The GitHub repository martinsaxa/jute-disease-dataset contains a labelled image folder "dataset" with 5 categories: dieback, fresh, holed, mosaic, stem soft rot. Examples follow, each with its label.

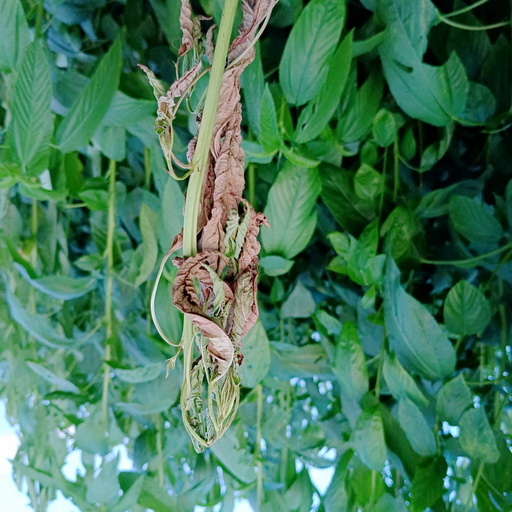
Label: holed

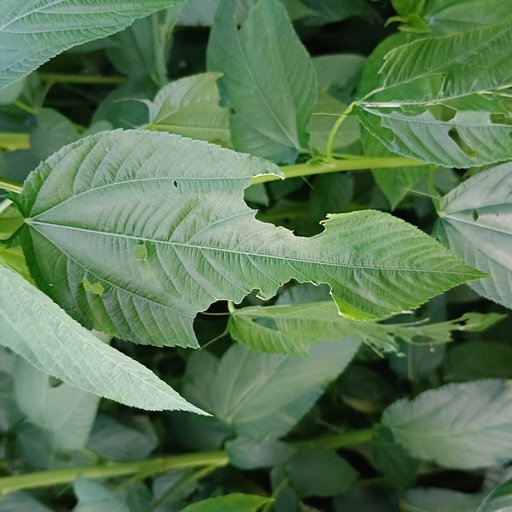
Label: holed

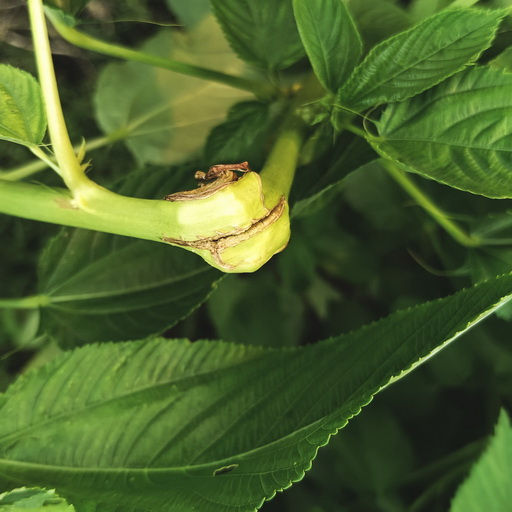
Label: stem soft rot

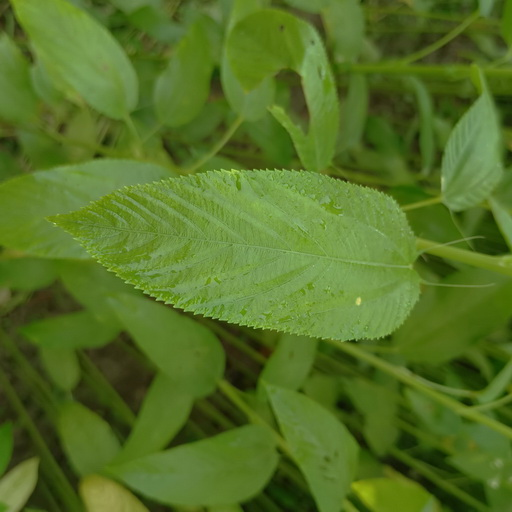
Label: fresh

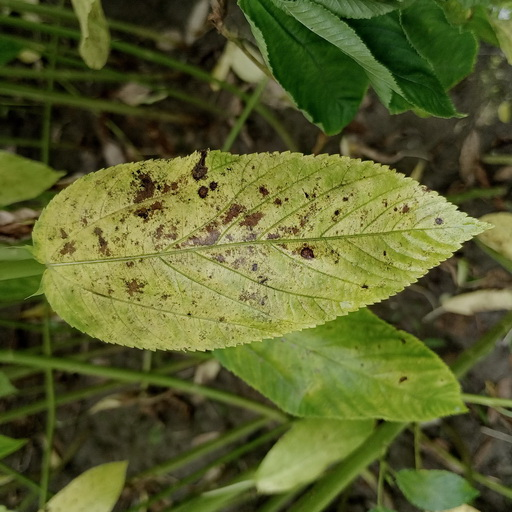
Label: mosaic

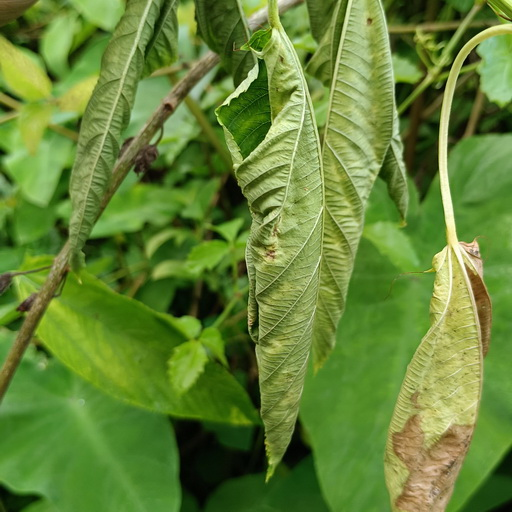
Label: dieback
